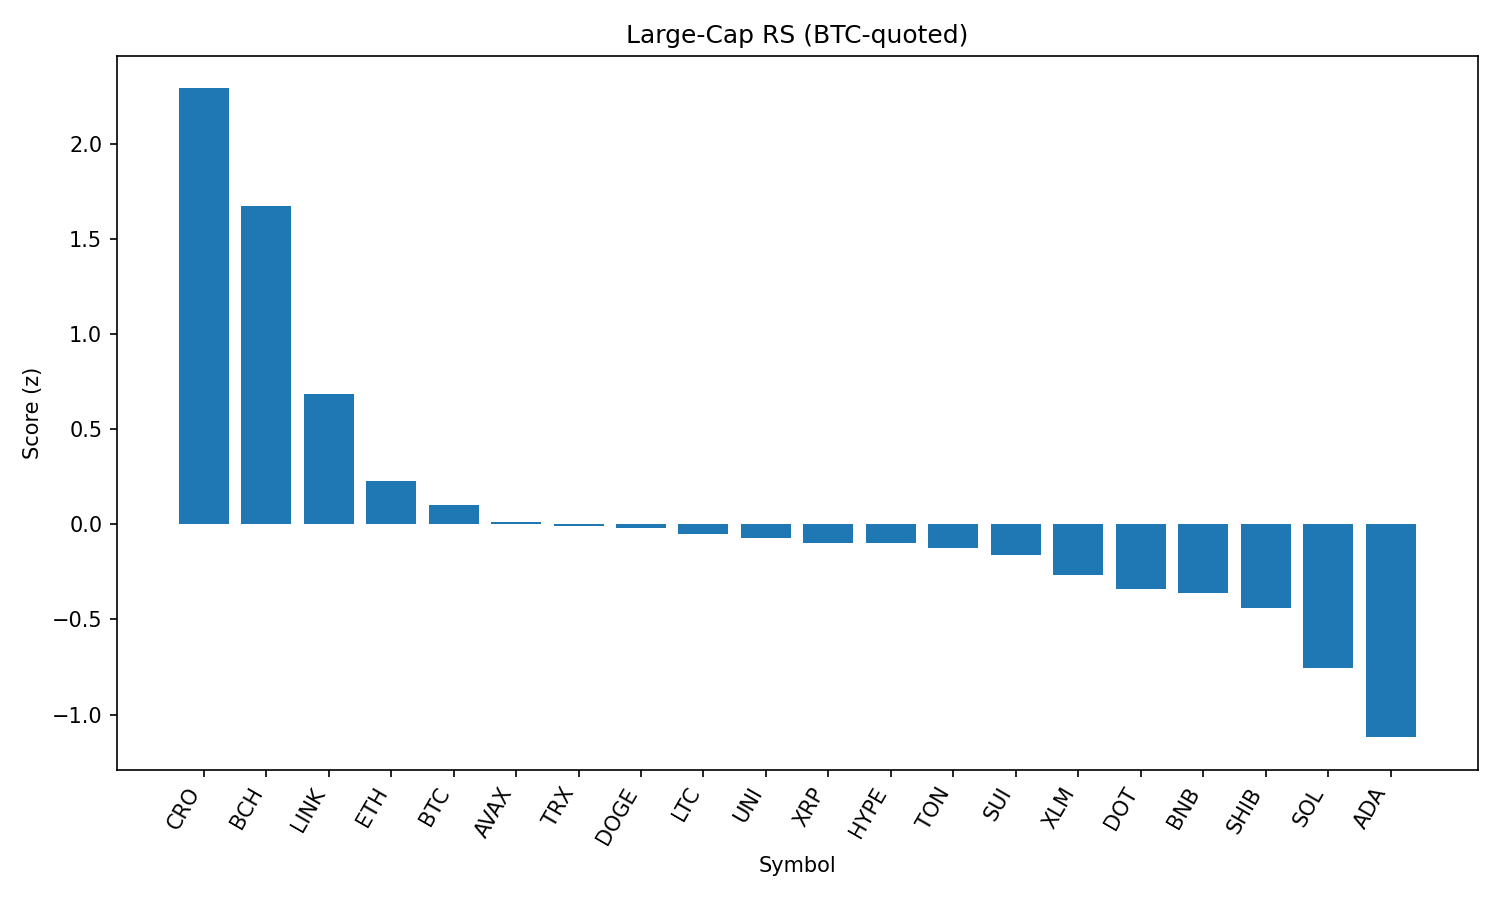

The file beside this chart, header and first rows:
rank, name, symbol, price_btc, price_usd, pct_1h_btc, pct_24h_btc, pct_7d_btc, market_cap_rank, market_cap_usd, volume_usd, score
1, Cronos, CRO, 2.74e-06, 0.2978, 1.285, -0.6681, 93.97, 23, 10000640120, 607285643, 2.292
2, Bitcoin Cash, BCH, 0.005068, 550.9, 0.4308, 3.012, -1.913, 21, 10972876716, 184188172, 1.676
3, Chainlink, LINK, 0.0002189, 23.79, 0.1991, 1.088, -2.344, 13, 16127526356, 664079439, 0.684
4, Ethereum, ETH, 0.04089, 4444, -0.05522, 0.6404, -1.684, 2, 536420729224, 17737935616, 0.2293
5, Bitcoin, BTC, 1.0, 108683, 0.0, 0.0, 0.0, 1, 2164409885601, 22795110061, 0.09919
6, Avalanche, AVAX, 0.0002199, 23.9, 0.0513, -0.2712, -1.371, 22, 10092432884, 245992039, 0.01148
7, TRON, TRX, 3.14e-06, 0.3417, -0.07822, 0.1742, -0.7494, 10, 32343293612, 435954362, -0.009828
8, Dogecoin, DOGE, 2.01e-06, 0.2181, -0.137, 0.3872, -0.9734, 9, 32864880874, 922535344, -0.01778
9, Litecoin, LTC, 0.001021, 111, -0.04008, -0.04873, -3.203, 27, 8464157037, 326828394, -0.05208
10, Uniswap, UNI, 9.03e-05, 9.81, -0.03549, -0.03306, -7.421, 34, 5892070490, 193927591, -0.0714
11, XRP, XRP, 2.606e-05, 2.83, -0.03821, -0.2596, -1.348, 3, 168470616431, 3299272140, -0.09661
12, Hyperliquid, HYPE, 0.0004116, 44.73, -0.4182, 1.119, 7.612, 17, 12127446278, 208552876, -0.09786
13, Toncoin, TON, 2.878e-05, 3.13, -0.2528, 0.5705, -1.399, 28, 8031451972, 120385373, -0.1225
14, Sui, SUI, 3.053e-05, 3.32, 0.08487, -0.8167, -5.607, 19, 11649556327, 628182284, -0.1599
15, Stellar, XLM, 3.32e-06, 0.3604, -0.009733, -0.7011, -7.651, 20, 11308044678, 163204643, -0.2688
16, Polkadot, DOT, 3.501e-05, 3.81, -0.1686, -0.3783, -2.593, 35, 5798654128, 192055058, -0.3421
17, BNB, BNB, 0.007903, 858.9, -0.167, -0.5791, 3.501, 5, 119551633336, 713448436, -0.3631
18, Shiba Inu, SHIB, 1.14098e-10, 1.24e-05, -0.2211, -0.5071, 0.1406, 30, 7313563517, 125630353, -0.4406
19, Solana, SOL, 0.001873, 203.6, -0.2924, -1.25, 3.168, 6, 110094709419, 5446824787, -0.7534
20, Cardano, ADA, 7.61e-06, 0.827, -0.4735, -1.364, -4.3, 11, 30173438802, 992538768, -1.119
21, Hedera, HBAR, 2.07e-06, 0.2248, -0.3737, -1.792, -4.909, 25, 9530861102, 159203786, -1.136
